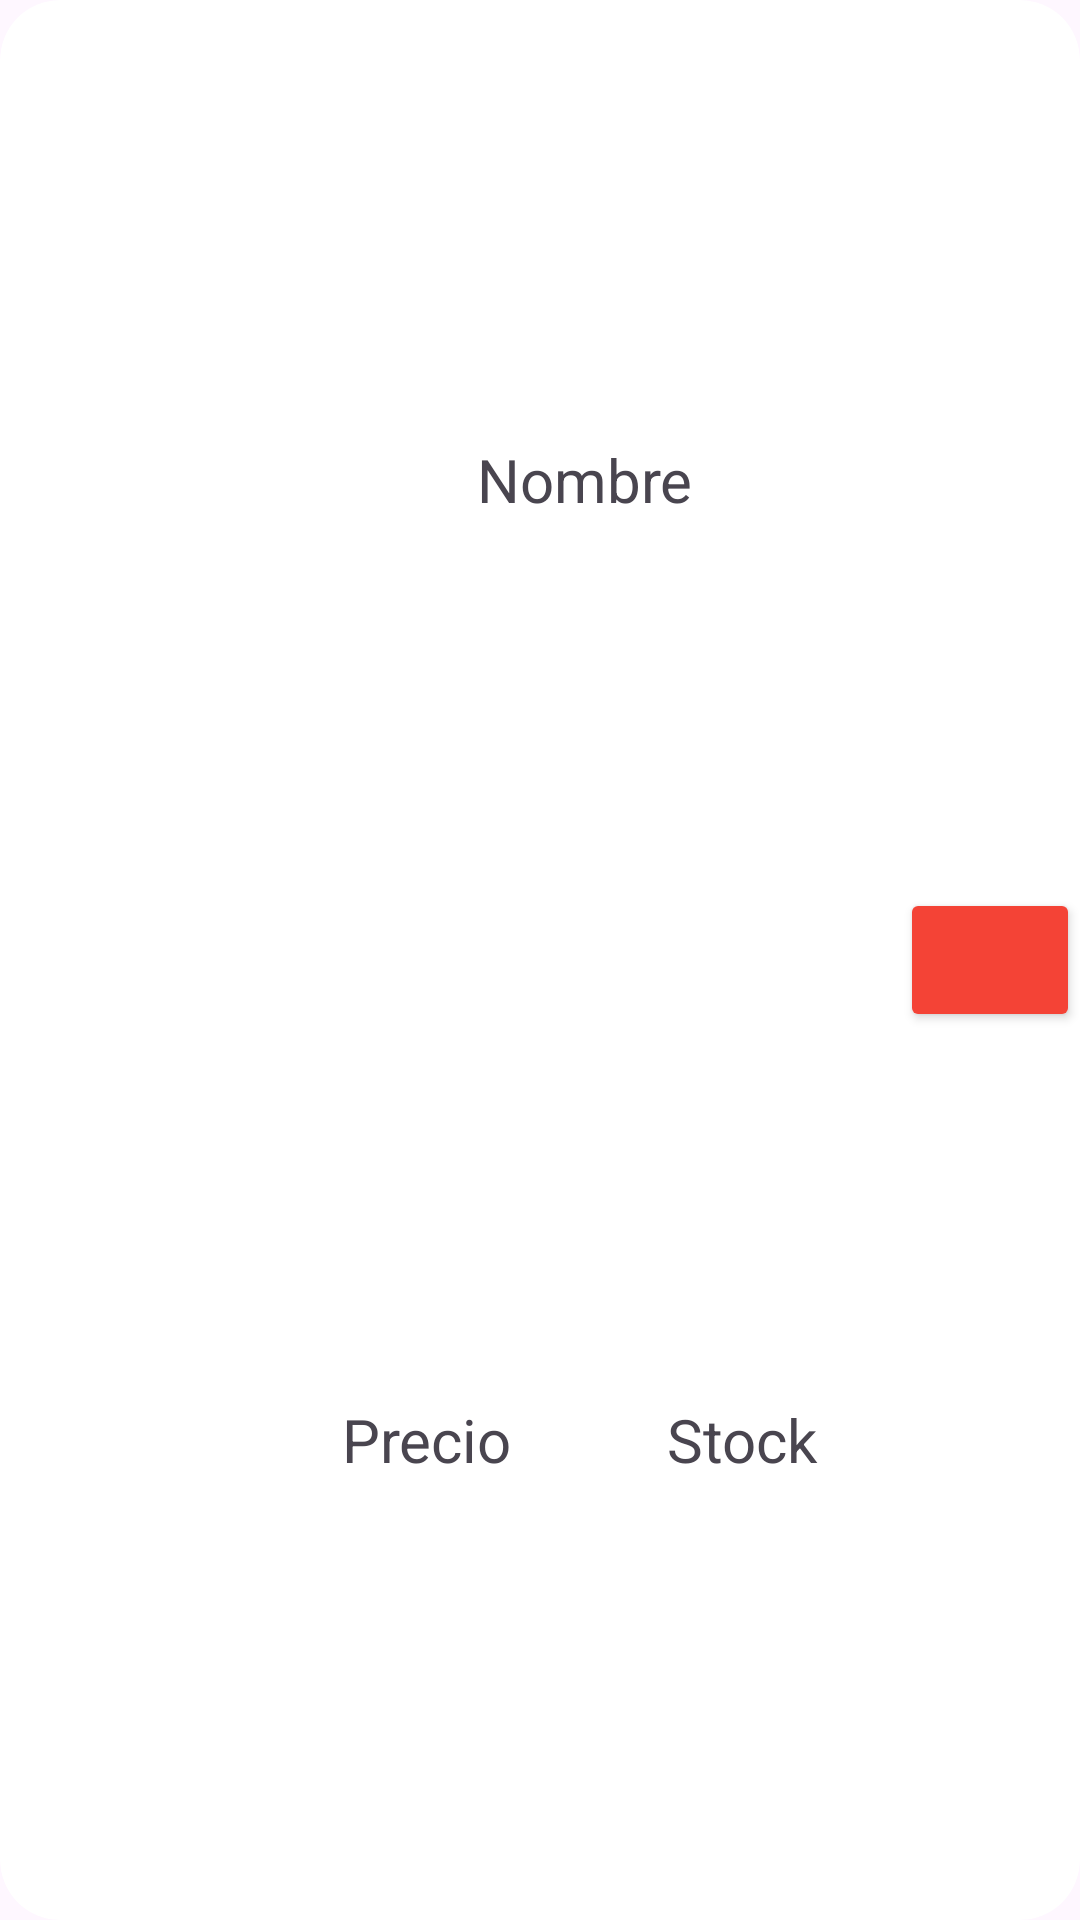

Produce the Android XML layout that renders to this screen, including the resource entries it uses.
<!-- AndroidManifest.xml: application theme Theme.Repauto -->
<!-- res/layout/adaptador_carrito.xml -->
<?xml version="1.0" encoding="utf-8"?>
<androidx.cardview.widget.CardView xmlns:android="http://schemas.android.com/apk/res/android"
    xmlns:app="http://schemas.android.com/apk/res-auto"
    android:layout_marginBottom="10dp"
    android:layout_width="match_parent"
    android:layout_height="wrap_content"
    app:cardCornerRadius="20dp"
    app:cardElevation="0dp">
    <LinearLayout
        android:layout_width="match_parent"
        android:layout_height="match_parent"
        android:orientation="horizontal">
        <LinearLayout
            android:layout_width="wrap_content"
            android:layout_height="match_parent">
            <RelativeLayout
                android:layout_width="match_parent"
                android:layout_height="match_parent">

                <ImageView
                    android:id="@+id/imagenCC"
                    android:layout_width="90dp"
                    android:layout_height="90dp"
                    android:layout_centerInParent="true"
                    android:padding="15dp"
                    android:scaleType="fitXY"
                    android:src="@drawable/imagen_vacia">

                </ImageView>

            </RelativeLayout>
        </LinearLayout>
        <LinearLayout
            android:layout_width="match_parent"
            android:layout_height="match_parent"
            android:orientation="vertical"
            android:layout_weight="1">
            <RelativeLayout
                android:layout_width="match_parent"
                android:layout_height="match_parent"
                android:layout_weight="1">

                <TextView
                    android:id="@+id/nombreCC"
                    android:layout_width="wrap_content"
                    android:layout_height="wrap_content"
                    android:layout_centerInParent="true"
                    android:text="Nombre"
                    android:textSize="20dp">

                </TextView>

            </RelativeLayout>
            <LinearLayout
                android:layout_width="match_parent"
                android:layout_height="match_parent"
                android:orientation="horizontal"
                android:layout_weight="1">
                <RelativeLayout
                    android:layout_width="0dp"
                    android:layout_height="match_parent"
                    android:layout_weight="1">

                    <TextView
                        android:id="@+id/valorCC"
                        android:layout_width="wrap_content"
                        android:layout_height="wrap_content"
                        android:layout_centerInParent="true"
                        android:text="Precio"
                        android:textSize="20dp">

                    </TextView>

                </RelativeLayout>
                <RelativeLayout
                    android:layout_width="0dp"
                    android:layout_height="match_parent"
                    android:layout_weight="1">

                    <TextView
                        android:id="@+id/cantidadCC"
                        android:layout_width="wrap_content"
                        android:layout_height="wrap_content"
                        android:layout_centerInParent="true"
                        android:text="Stock"
                        android:textSize="20dp">

                    </TextView>

                </RelativeLayout>

            </LinearLayout>


        </LinearLayout>

        <LinearLayout
            android:layout_width="match_parent"
            android:layout_height="match_parent"
            android:layout_weight="2">
            <RelativeLayout
                android:layout_width="wrap_content"
                android:layout_height="match_parent">

                <Button
                    android:id="@+id/eliminarCC"
                    android:layout_width="wrap_content"
                    android:layout_height="wrap_content"
                    android:layout_centerInParent="true"
                    android:backgroundTint="@color/rojo"
                    android:contentDescription="Eliminar elemento seleccionado"
                    android:drawableRight="@drawable/baseline_delete_24"
                    android:drawableTint="@color/white"></Button>


            </RelativeLayout>

        </LinearLayout>

    </LinearLayout>

</androidx.cardview.widget.CardView>
<!-- resources referenced by this layout -->
<resources>
  <color name="rojo">#F44336</color>
  <color name="white">#FFFFFFFF</color>
  <style name="Theme.Repauto" parent="Base.Theme.Repauto" />
  <style name="Base.Theme.Repauto" parent="Theme.Material3.DayNight.NoActionBar">
          
          
      </style>
</resources>
